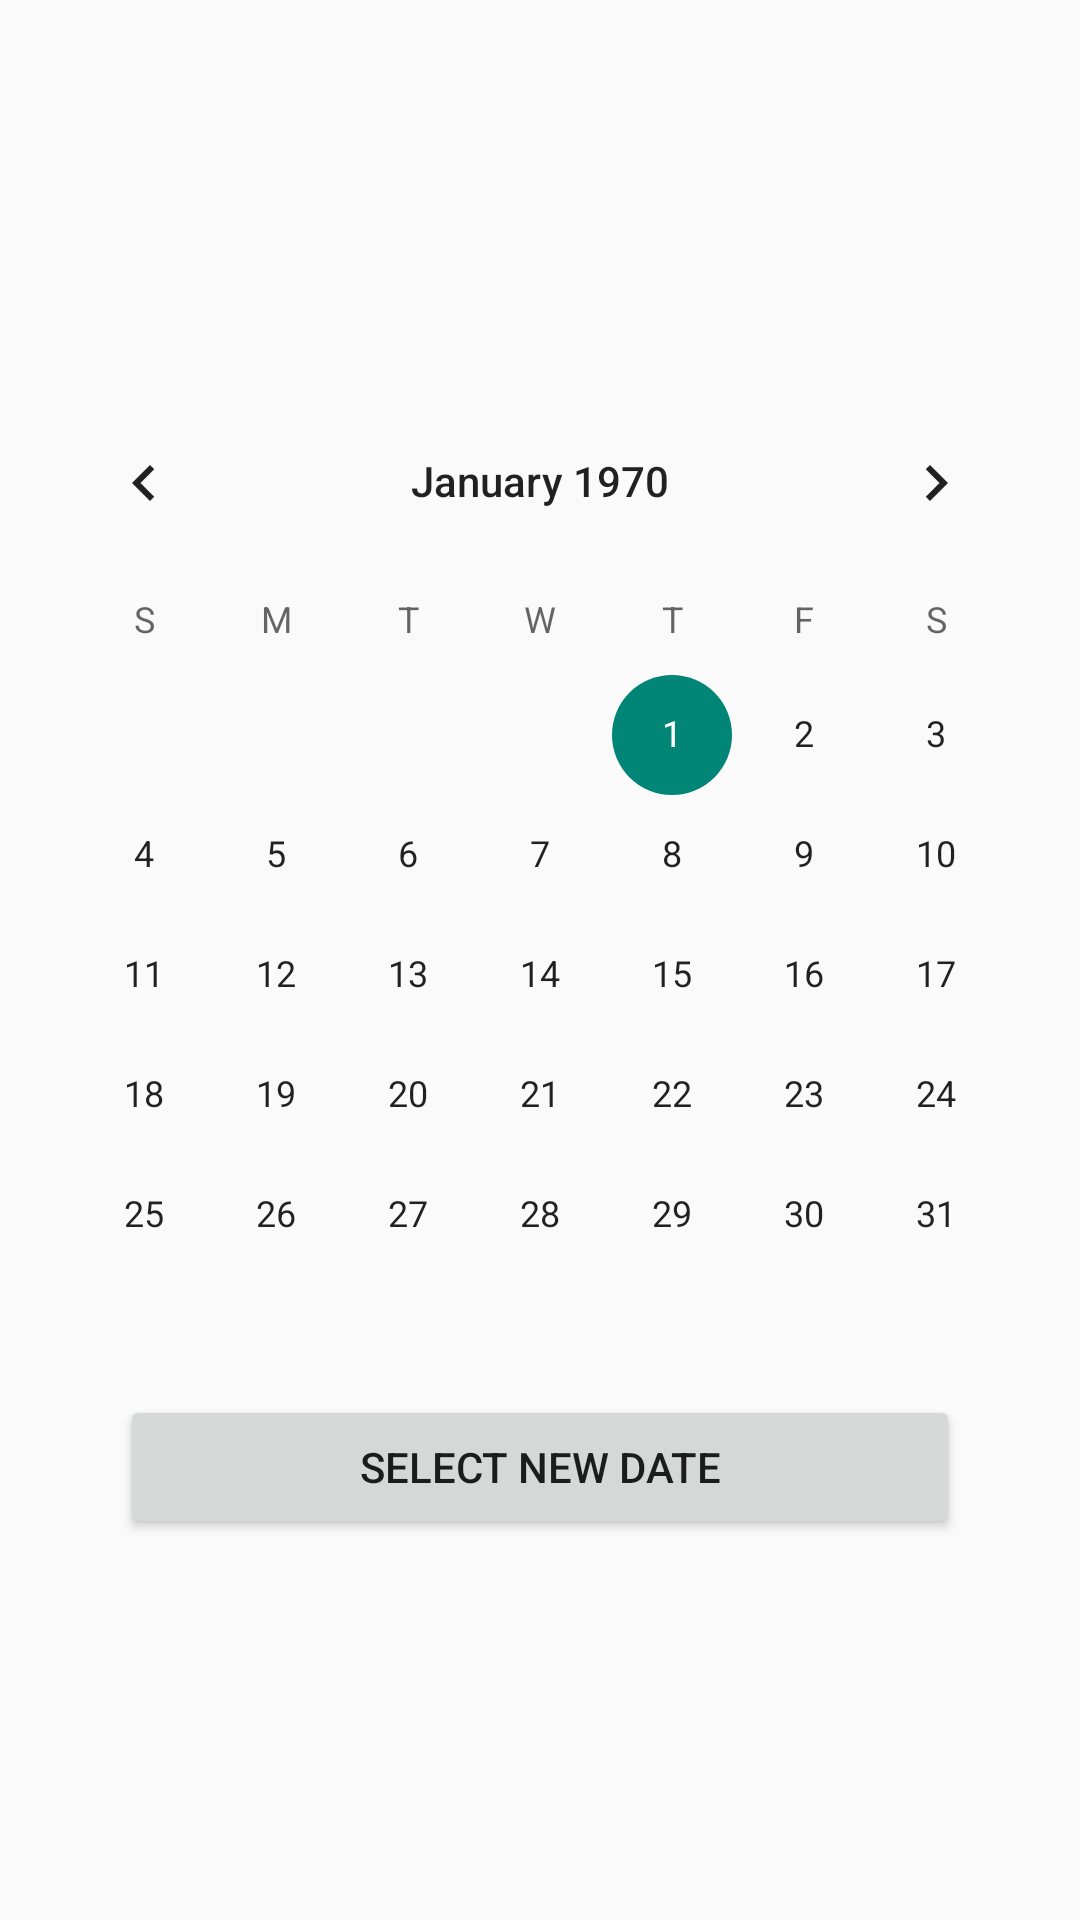

Layout XML and referenced resources for this Android screen:
<!-- AndroidManifest.xml: application theme Theme.ScheduleIn20 -->
<!-- res/layout/calendar_dialog_fragment.xml -->
<?xml version="1.0" encoding="utf-8"?>
<LinearLayout
    xmlns:android="http://schemas.android.com/apk/res/android"
    android:id="@+id/edit_name"
    android:layout_width="wrap_content"
    android:layout_height="wrap_content"
    android:layout_gravity="center"
    android:gravity="center"
    android:orientation="vertical">


    <CalendarView
        android:id="@+id/CalDialogFragmentCalView"
        android:layout_width="wrap_content"
        android:layout_height="wrap_content" />

    <Button
        android:id="@+id/CalDialogFragmentBt"
        android:layout_width="280dp"
        android:layout_height="wrap_content"
        android:text="Select new date" />

</LinearLayout>
<!-- resources referenced by this layout -->
<resources>
  <style name="Theme.ScheduleIn20" parent="Theme.AppCompat.DayNight.NoActionBar">
      
          <item name="colorPrimary">@color/primary</item>
          <item name="colorPrimaryVariant">@color/primary</item>
          <item name="colorOnPrimary">@color/white</item>
          
          <item name="colorSecondary">@color/teal_200</item>
          <item name="colorSecondaryVariant">@color/teal_700</item>
          <item name="colorOnSecondary">@color/black</item>
          
          <item name="android:statusBarColor" tools:targetApi="l">?attr/colorPrimaryVariant</item>
          
          
  
  
          
          <item name="android:windowContentTransitions">true</item>
      </style>
  <color name="primary">#388087</color>
  <color name="white">#FFFFFFFF</color>
  <color name="teal_200">#FF03DAC5</color>
  <color name="teal_700">#FF018786</color>
  <color name="black">#FF000000</color>
</resources>
